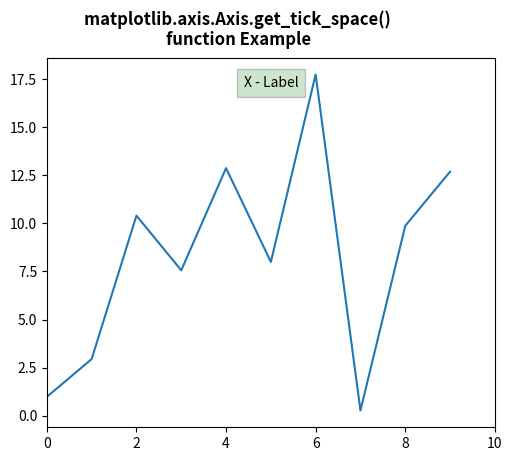

The matplotlib source for this figure:
# Implementation of matplotlib function
from matplotlib.axis import Axis
import numpy as np
import matplotlib.pyplot as plt

fig, ax2 = plt.subplots(sharex=True)
fig.subplots_adjust(left=0.2, wspace=0.6)
box = dict(facecolor='green', pad=5, alpha=0.2)

ax2.plot(20 * np.random.rand(10))
ax2.set_xlabel('X - Label', bbox=box)
ax2.set_xlim(0, 10)
Axis.set_label_coords(ax2.xaxis, 0.5, 0.95)

w = ax2.xaxis.get_tick_space()

print("Value Return :\n" + str(w))

fig.suptitle("""matplotlib.axis.Axis.get_tick_space() 
function Example\n""", fontweight="bold")

plt.show()
